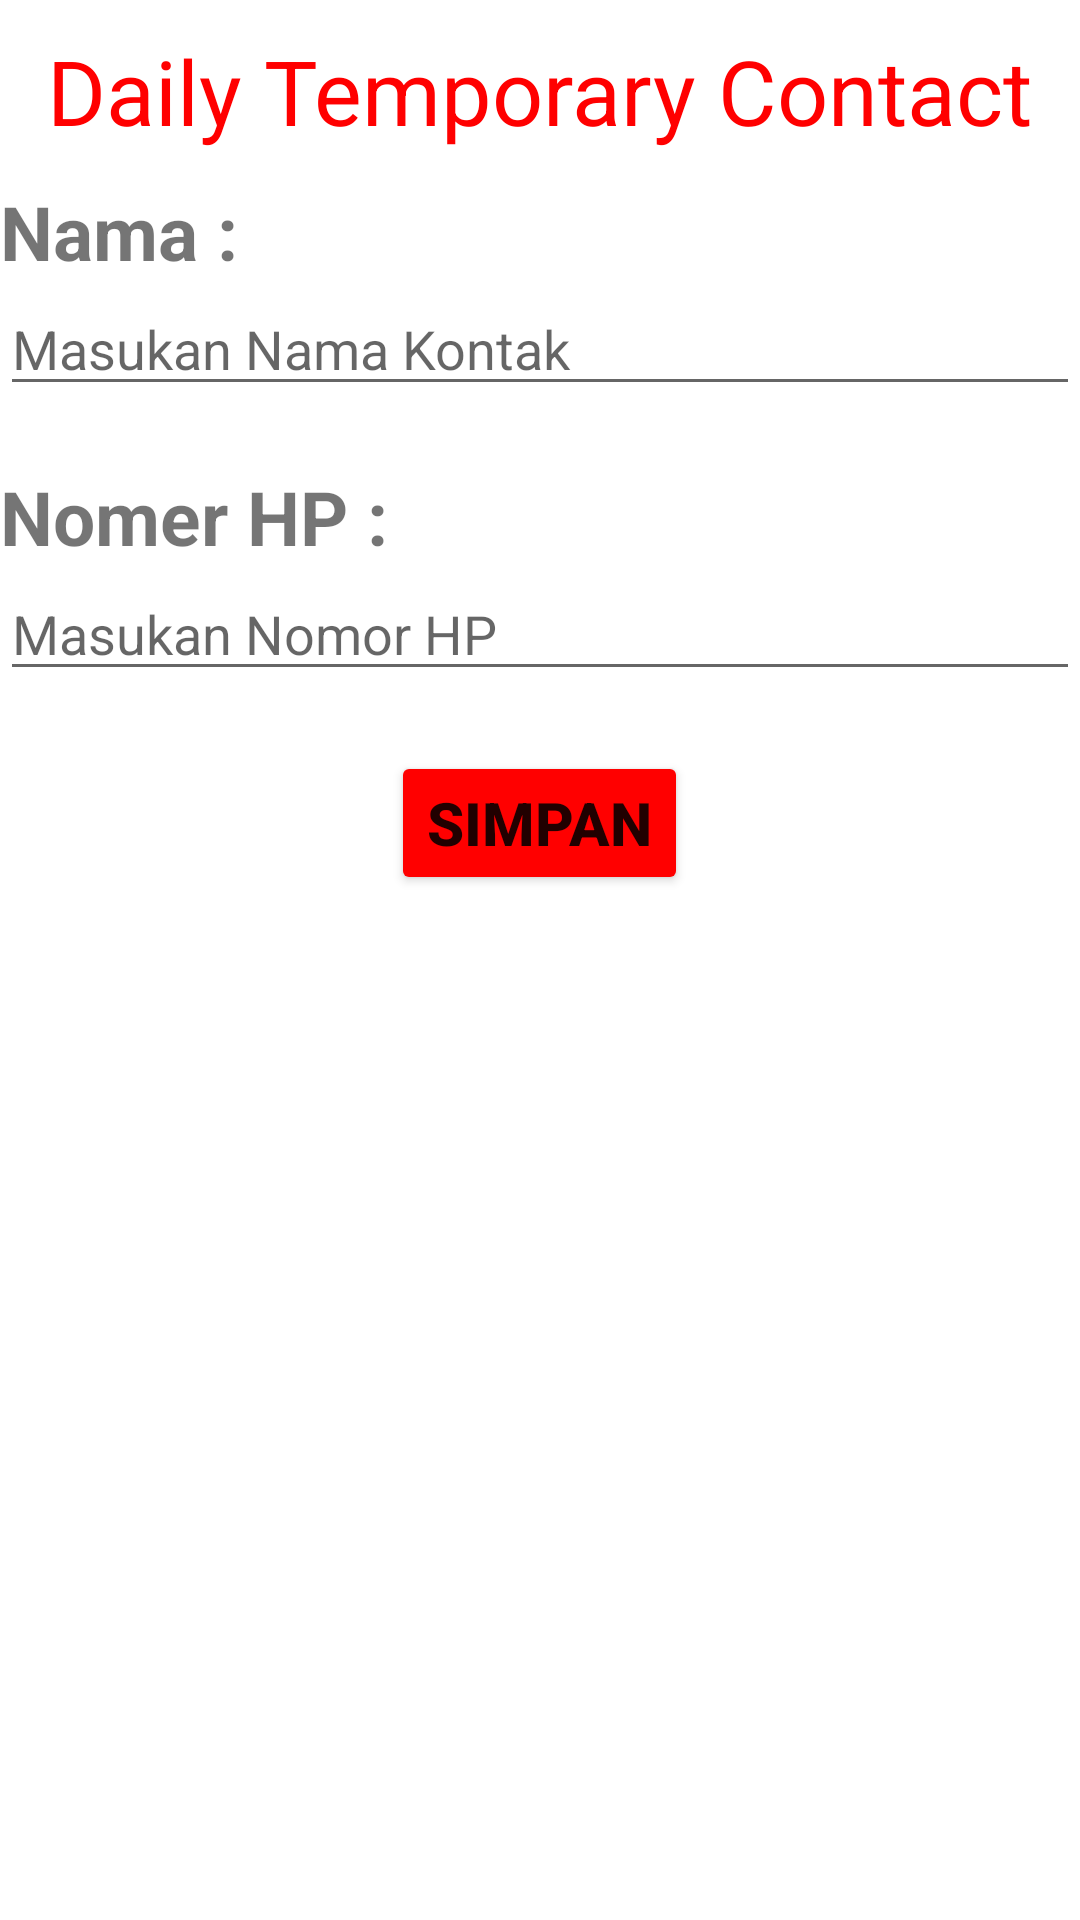

Reconstruct the res/layout file that produces this screen, plus the resources it refers to.
<!-- AndroidManifest.xml: application theme Theme.DailyContact -->
<!-- res/layout/activity_main.xml -->
<?xml version="1.0" encoding="utf-8"?>
<LinearLayout
    xmlns:android="http://schemas.android.com/apk/res/android"
    xmlns:tools="http://schemas.android.com/tools"
    android:layout_width="match_parent"
    android:layout_height="wrap_content"
    android:orientation="vertical"
    tools:context=".view.MainActivity">

    <TextView
        android:layout_width="wrap_content"
        android:layout_height="wrap_content"
        android:layout_gravity="center"
        android:layout_marginTop="10dp"
        android:text="Daily Temporary Contact"
        android:textColor="#FF0000"
        android:textSize="30sp" />

    <LinearLayout
        android:layout_width="match_parent"
        android:orientation="vertical"
        android:layout_height="wrap_content">

        <TextView
            android:id="@+id/txtName"
            android:layout_width="wrap_content"
            android:layout_height="wrap_content"
            android:layout_marginTop="10dp"
            android:text="Nama :"
            android:textStyle="bold"
            android:textSize="25sp" />

        <EditText
            android:id="@+id/txtInputName"
            android:layout_width="match_parent"
            android:layout_height="wrap_content"
            android:hint="Masukan Nama Kontak" />

        <TextView
            android:id="@+id/txtPhone"
            android:layout_marginTop="20sp"
            android:layout_width="wrap_content"
            android:layout_height="wrap_content"
            android:text="Nomer HP : "
            android:textStyle="bold"
            android:textSize="25sp"/>

        <EditText
            android:id="@+id/txtInputPhone"
            android:layout_width="match_parent"
            android:layout_height="wrap_content"
            android:inputType="phone"
            android:hint="Masukan Nomor HP" />

        <Button
            android:id="@+id/btnSaveFriend"
            android:layout_marginTop="20sp"
            android:layout_gravity="center"
            android:text="Simpan"
            android:textSize="20sp"
            android:textStyle="bold"
            android:backgroundTint="#FF0000"
            android:layout_width="wrap_content"
            android:layout_height="wrap_content" />

        <androidx.recyclerview.widget.RecyclerView
            android:id="@+id/recyclerViewFriend"
            android:layout_width="wrap_content"
            android:layout_height="wrap_content"/>


    </LinearLayout>

</LinearLayout>
<!-- resources referenced by this layout -->
<resources>
  <style name="Theme.DailyContact" parent="Theme.MaterialComponents.DayNight.DarkActionBar">
          
          <item name="colorPrimary">@color/purple_500</item>
          <item name="colorPrimaryVariant">@color/purple_700</item>
          <item name="colorOnPrimary">@color/white</item>
          
          <item name="colorSecondary">@color/teal_200</item>
          <item name="colorSecondaryVariant">@color/teal_700</item>
          <item name="colorOnSecondary">@color/black</item>
          
          <item name="android:statusBarColor" tools:targetApi="l">?attr/colorPrimaryVariant</item>
          
      </style>
  <!-- not gathered from this repository: default colours our renderer supplied (Android Studio template values) -->
  <color name="purple_500">#FF6200EE</color>
  <color name="purple_700">#FF3700B3</color>
  <color name="teal_200">#FF03DAC5</color>
  <color name="teal_700">#FF018786</color>
  <color name="black">#FF000000</color>
  <color name="white">#FFFFFFFF</color>
</resources>
